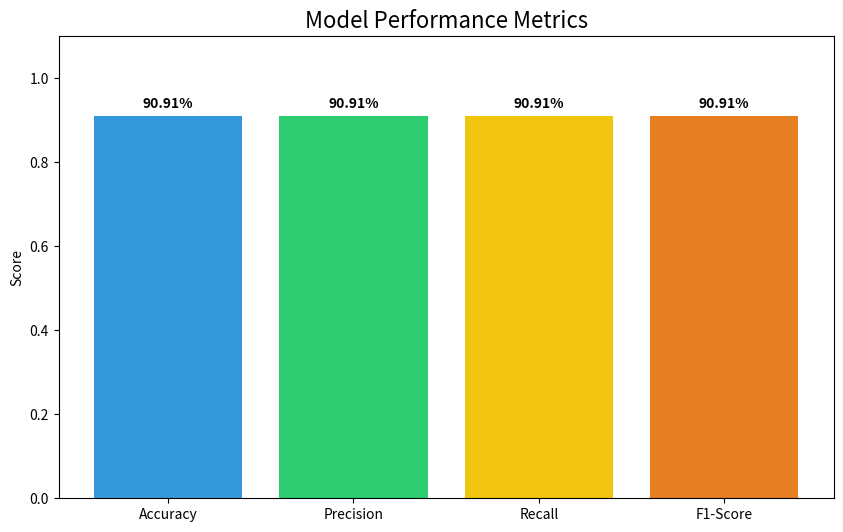
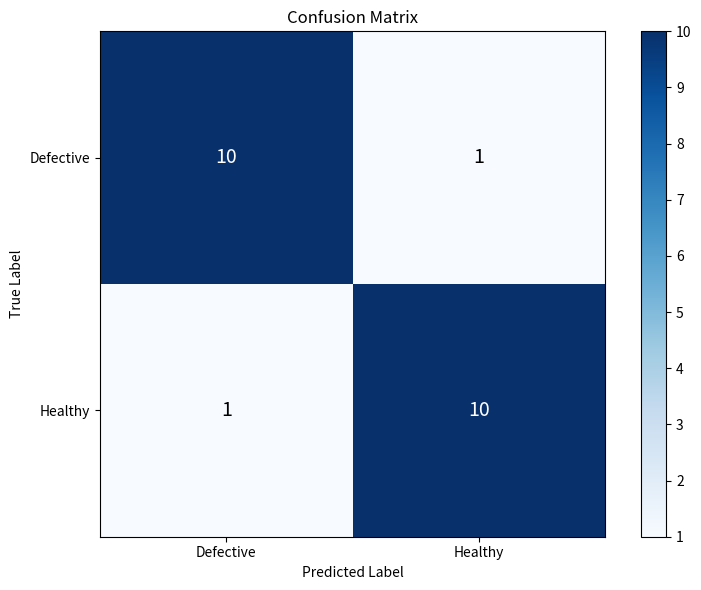
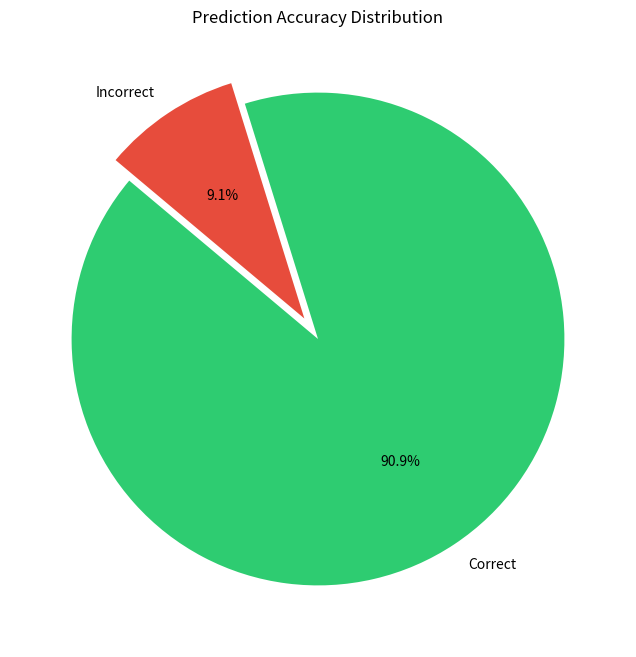

Recreate these plots in Python, in order.
import matplotlib.pyplot as plt
import numpy as np
import os

def create_visualizations():
    # Metrics from our evaluation
    precision = 0.9091
    recall = 0.9091
    f1_score = 0.9091
    accuracy = 0.9091
    
    tp, fp, fn, tn = 10, 1, 1, 10
    
    # Ensure static/assets exists
    os.makedirs("static/assets", exist_ok=True)
    
    # 1. Bar Chart for Metrics
    plt.figure(figsize=(10, 6))
    metrics = ['Accuracy', 'Precision', 'Recall', 'F1-Score']
    values = [accuracy, precision, recall, f1_score]
    colors = ['#3498db', '#2ecc71', '#f1c40f', '#e67e22']
    
    plt.bar(metrics, values, color=colors)
    plt.ylim(0, 1.1)
    plt.title('Model Performance Metrics', fontsize=16)
    plt.ylabel('Score')
    for i, v in enumerate(values):
        plt.text(i, v + 0.02, f"{v:.2%}", ha='center', fontweight='bold')
    plt.savefig('static/assets/metrics_bar.png')
    plt.close()
    
    # 2. Confusion Matrix Heatmap
    plt.figure(figsize=(8, 6))
    cm = np.array([[tp, fn], [fp, tn]])
    labels = ['Defective', 'Healthy']
    
    plt.imshow(cm, interpolation='nearest', cmap=plt.cm.Blues)
    plt.title('Confusion Matrix')
    plt.colorbar()
    tick_marks = np.arange(len(labels))
    plt.xticks(tick_marks, labels)
    plt.yticks(tick_marks, labels)
    
    # Add numbers to the heatmap
    thresh = cm.max() / 2.
    for i, j in np.ndindex(cm.shape):
        plt.text(j, i, format(cm[i, j], 'g'),
                 ha="center", va="center",
                 color="white" if cm[i, j] > thresh else "black", fontsize=14)
    
    plt.ylabel('True Label')
    plt.xlabel('Predicted Label')
    plt.tight_layout()
    plt.savefig('static/assets/confusion_matrix.png')
    plt.close()
    
    # 3. Pie Chart of Correct vs Incorrect
    plt.figure(figsize=(8, 8))
    correct = tp + tn
    incorrect = fp + fn
    plt.pie([correct, incorrect], labels=['Correct', 'Incorrect'], 
            autopct='%1.1f%%', colors=['#2ecc71', '#e74c3c'], startangle=140, explode=(0, 0.1))
    plt.title('Prediction Accuracy Distribution')
    plt.savefig('static/assets/accuracy_pie.png')
    plt.close()

    print("Visualizations saved to static/assets/")

if __name__ == "__main__":
    create_visualizations()
